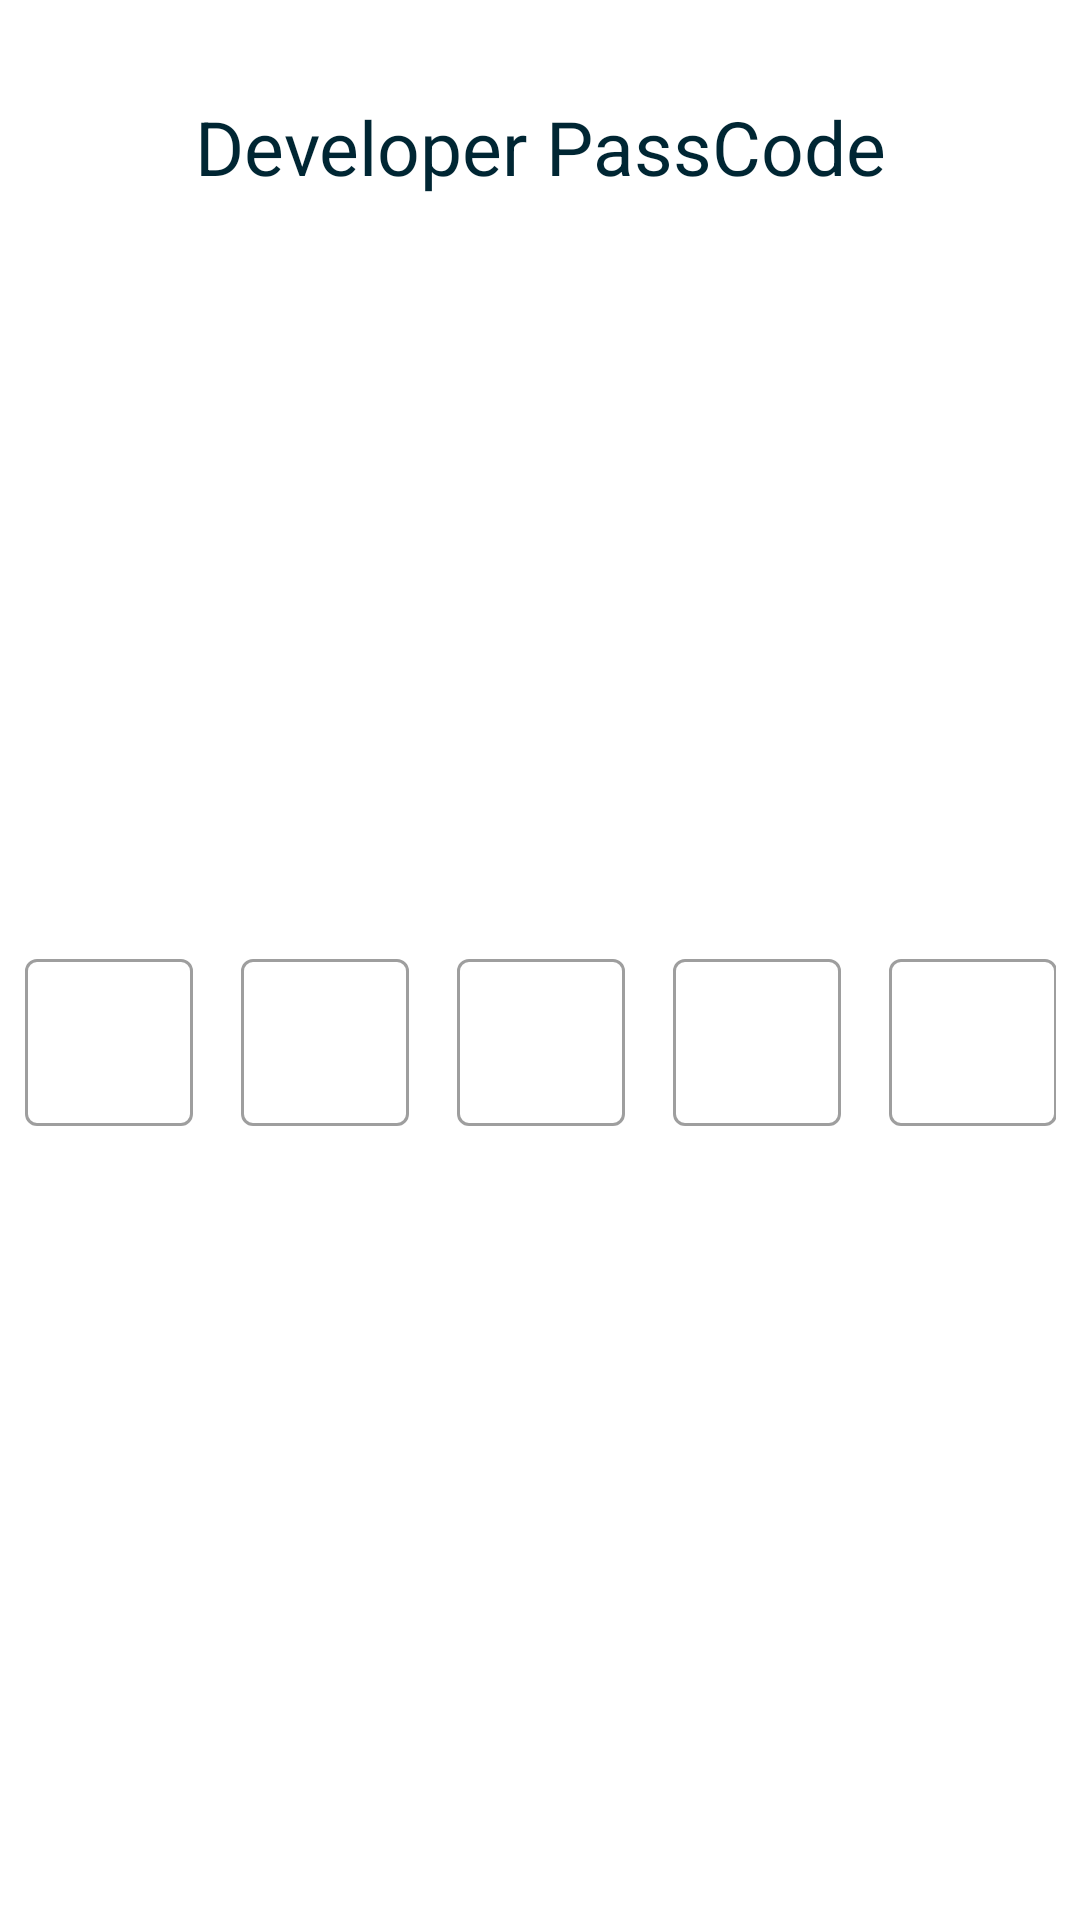

Android layout source for this screen:
<!-- AndroidManifest.xml: application theme Theme.KrishWordsAssignment -->
<!-- res/layout/passcode_dialog.xml -->
<?xml version="1.0" encoding="utf-8"?>
<androidx.constraintlayout.widget.ConstraintLayout xmlns:android="http://schemas.android.com/apk/res/android"
    xmlns:app="http://schemas.android.com/apk/res-auto"
    android:background="@drawable/background_curve"
    android:layout_width="wrap_content"
    android:layout_height="wrap_content">

    <TextView
        android:id="@+id/txtPasscode"
        android:layout_width="wrap_content"
        android:layout_height="wrap_content"
        android:layout_margin="32dp"
        android:text="Developer PassCode"
        android:textColor="@color/cBlack"
        android:textSize="25sp"
        app:layout_constraintEnd_toEndOf="parent"
        app:layout_constraintStart_toStartOf="parent"
        app:layout_constraintTop_toTopOf="parent" />

    <LinearLayout
        android:layout_width="wrap_content"
        android:layout_height="wrap_content"
        android:orientation="horizontal"
        android:layout_marginTop="16dp"
        android:layout_marginEnd="32dp"
        android:layout_marginStart="16dp"
        android:layout_marginBottom="32dp"
        app:layout_constraintBottom_toBottomOf="parent"
        app:layout_constraintEnd_toEndOf="parent"
        app:layout_constraintStart_toStartOf="parent"
        app:layout_constraintTop_toBottomOf="@id/txtPasscode">


        <com.google.android.material.textfield.TextInputLayout
            style="@style/Widget.MaterialComponents.TextInputLayout.OutlinedBox"
            android:layout_width="wrap_content"
            android:layout_height="wrap_content"
            android:layout_marginStart="16dp"
            android:outlineAmbientShadowColor="@color/cBlack">

            <com.google.android.material.textfield.TextInputEditText
                android:id="@+id/edt1"
                android:layout_width="wrap_content"
                android:layout_height="wrap_content"
                android:focusableInTouchMode="true"
                android:cursorVisible="true"
                android:focusable="false"
                android:inputType="none" />
        </com.google.android.material.textfield.TextInputLayout>

        <com.google.android.material.textfield.TextInputLayout
            style="@style/Widget.MaterialComponents.TextInputLayout.OutlinedBox"
            android:layout_width="wrap_content"
            android:layout_height="wrap_content"
            android:layout_marginStart="16dp"
            android:outlineAmbientShadowColor="@color/cBlack">

            <com.google.android.material.textfield.TextInputEditText
                android:id="@+id/edt2"
                android:layout_width="wrap_content"
                android:layout_height="wrap_content"
                android:focusableInTouchMode="true"
                android:cursorVisible="true"
                android:focusable="false"
                android:inputType="none" />
        </com.google.android.material.textfield.TextInputLayout>

        <com.google.android.material.textfield.TextInputLayout
            style="@style/Widget.MaterialComponents.TextInputLayout.OutlinedBox"
            android:layout_width="wrap_content"
            android:layout_height="wrap_content"
            android:layout_marginStart="16dp"
            android:outlineAmbientShadowColor="@color/cBlack">

            <com.google.android.material.textfield.TextInputEditText
                android:id="@+id/edt3"
                android:layout_width="wrap_content"
                android:layout_height="wrap_content"
                android:focusableInTouchMode="true"
                android:cursorVisible="true"
                android:focusable="false"
                android:inputType="none" />
        </com.google.android.material.textfield.TextInputLayout>

        <com.google.android.material.textfield.TextInputLayout
            style="@style/Widget.MaterialComponents.TextInputLayout.OutlinedBox"
            android:layout_width="wrap_content"
            android:layout_height="wrap_content"
            android:layout_marginStart="16dp"
            android:outlineAmbientShadowColor="@color/cBlack">

            <com.google.android.material.textfield.TextInputEditText
                android:id="@+id/edt4"
                android:layout_width="wrap_content"
                android:layout_height="wrap_content"
                android:focusableInTouchMode="true"
                android:cursorVisible="true"
                android:focusable="false"
                android:inputType="none" />
        </com.google.android.material.textfield.TextInputLayout>

        <com.google.android.material.textfield.TextInputLayout
            style="@style/Widget.MaterialComponents.TextInputLayout.OutlinedBox"
            android:layout_width="wrap_content"
            android:layout_height="wrap_content"
            android:layout_marginStart="16dp"
            android:outlineAmbientShadowColor="@color/cBlack">

            <com.google.android.material.textfield.TextInputEditText
                android:id="@+id/edt5"
                android:layout_width="wrap_content"
                android:layout_height="wrap_content"
                android:focusableInTouchMode="true"
                android:cursorVisible="true"
                android:focusable="false"
                android:inputType="none" />
        </com.google.android.material.textfield.TextInputLayout>

        <com.google.android.material.textfield.TextInputLayout
            style="@style/Widget.MaterialComponents.TextInputLayout.OutlinedBox"
            android:layout_width="wrap_content"
            android:layout_height="wrap_content"
            android:layout_marginStart="16dp"
            android:outlineAmbientShadowColor="@color/cBlack">

            <com.google.android.material.textfield.TextInputEditText
                android:id="@+id/edt6"
                android:layout_width="wrap_content"
                android:layout_height="wrap_content"
                android:focusableInTouchMode="true"
                android:cursorVisible="true"
                android:focusable="false"
                android:inputType="none"
                />
        </com.google.android.material.textfield.TextInputLayout>

    </LinearLayout>


</androidx.constraintlayout.widget.ConstraintLayout>
<!-- resources referenced by this layout -->
<resources>
  <color name="cBlack">#002633</color>
  <style name="Theme.KrishWordsAssignment" parent="Theme.MaterialComponents.DayNight.NoActionBar">
          
          <item name="colorPrimary">@color/purple_500</item>
          <item name="colorPrimaryVariant">@color/cGrey</item>
          <item name="colorOnPrimary">@color/white</item>
          
          <item name="colorSecondary">@color/teal_200</item>
          <item name="colorSecondaryVariant">@color/teal_700</item>
          <item name="colorOnSecondary">@color/black</item>
          
          <item name="android:statusBarColor" tools:targetApi="l">?attr/colorPrimaryVariant</item>
          
      </style>
  <color name="purple_500">#FF6200EE</color>
  <color name="cGrey">#015574</color>
  <color name="white">#FFFFFFFF</color>
  <color name="teal_200">#FF03DAC5</color>
  <color name="teal_700">#FF018786</color>
  <color name="black">#FF000000</color>
</resources>
